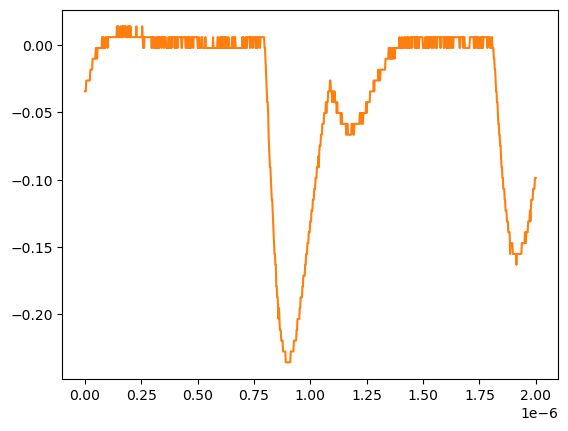

Values plotted in this chart, from the file beside it:
# KEYSIGHT TECHNOLOGIES, MSO-X 3024T, MY58262555, 07.30.2019051434
# time, 1
# 2024-07-24 15:41:45.183130
0.000000000000000000e+00, -3.447240000000000026e-02
2.002002002002001797e-09, -3.447240000000000026e-02
4.004004004004003593e-09, -3.447240000000000026e-02
6.006006006006005804e-09, -2.643219999999999945e-02
8.008008008008007187e-09, -2.643219999999999945e-02
1.001001001001000857e-08, -2.643219999999999945e-02
1.201201201201201161e-08, -2.643219999999999945e-02
1.401401401401401299e-08, -2.643219999999999945e-02
1.601601601601601437e-08, -2.643219999999999945e-02
1.801801801801801741e-08, -2.643219999999999945e-02
2.002002002002001714e-08, -2.643219999999999945e-02
2.202202202202202018e-08, -2.643219999999999945e-02
2.402402402402402322e-08, -1.839199999999999863e-02
2.602602602602602294e-08, -1.839199999999999863e-02
2.802802802802802598e-08, -1.839199999999999863e-02
3.003003003003002571e-08, -1.839199999999999863e-02
3.203203203203202875e-08, -1.839199999999999863e-02
3.403403403403403179e-08, -1.035179999999999954e-02
3.603603603603603482e-08, -1.035179999999999954e-02
3.803803803803803124e-08, -1.035179999999999954e-02
4.004004004004003428e-08, -1.035179999999999954e-02
4.204204204204203732e-08, -1.035179999999999954e-02
4.404404404404404036e-08, -1.035179999999999954e-02
4.604604604604604339e-08, -1.035179999999999954e-02
4.804804804804804643e-08, -2.311559999999999830e-03
5.005005005005004285e-08, -2.311559999999999830e-03
5.205205205205204589e-08, -2.311559999999999830e-03
5.405405405405404893e-08, -1.035179999999999954e-02
5.605605605605605196e-08, -2.311559999999999830e-03
5.805805805805805500e-08, -2.311559999999999830e-03
6.006006006006005142e-08, -2.311559999999999830e-03
6.206206206206205446e-08, -2.311559999999999830e-03
6.406406406406405750e-08, -2.311559999999999830e-03
6.606606606606606053e-08, -2.311559999999999830e-03
6.806806806806806357e-08, -2.311559999999999830e-03
7.007007007007006661e-08, -2.311559999999999830e-03
7.207207207207206965e-08, -2.311559999999999830e-03
7.407407407407407268e-08, -2.311559999999999830e-03
7.607607607607606249e-08, 5.728630000000000180e-03
7.807807807807806552e-08, -2.311559999999999830e-03
8.008008008008006856e-08, -2.311559999999999830e-03
8.208208208208207160e-08, 5.728630000000000180e-03
8.408408408408407464e-08, -2.311559999999999830e-03
8.608608608608607767e-08, -2.311559999999999830e-03
8.808808808808808071e-08, -2.311559999999999830e-03
9.009009009009008375e-08, -2.311559999999999830e-03
9.209209209209208679e-08, 5.728630000000000180e-03
9.409409409409408982e-08, 5.728630000000000180e-03
9.609609609609609286e-08, 5.728630000000000180e-03
9.809809809809808266e-08, 5.728630000000000180e-03
1.001001001001000857e-07, -2.311559999999999830e-03
1.021021021021020887e-07, 5.728630000000000180e-03
1.041041041041040918e-07, 5.728630000000000180e-03
1.061061061061060948e-07, 5.728630000000000180e-03
1.081081081081080979e-07, 5.728630000000000180e-03
1.101101101101101009e-07, 5.728630000000000180e-03
1.121121121121121039e-07, 5.728630000000000180e-03
1.141141141141141070e-07, 5.728630000000000180e-03
... 942 more rows
